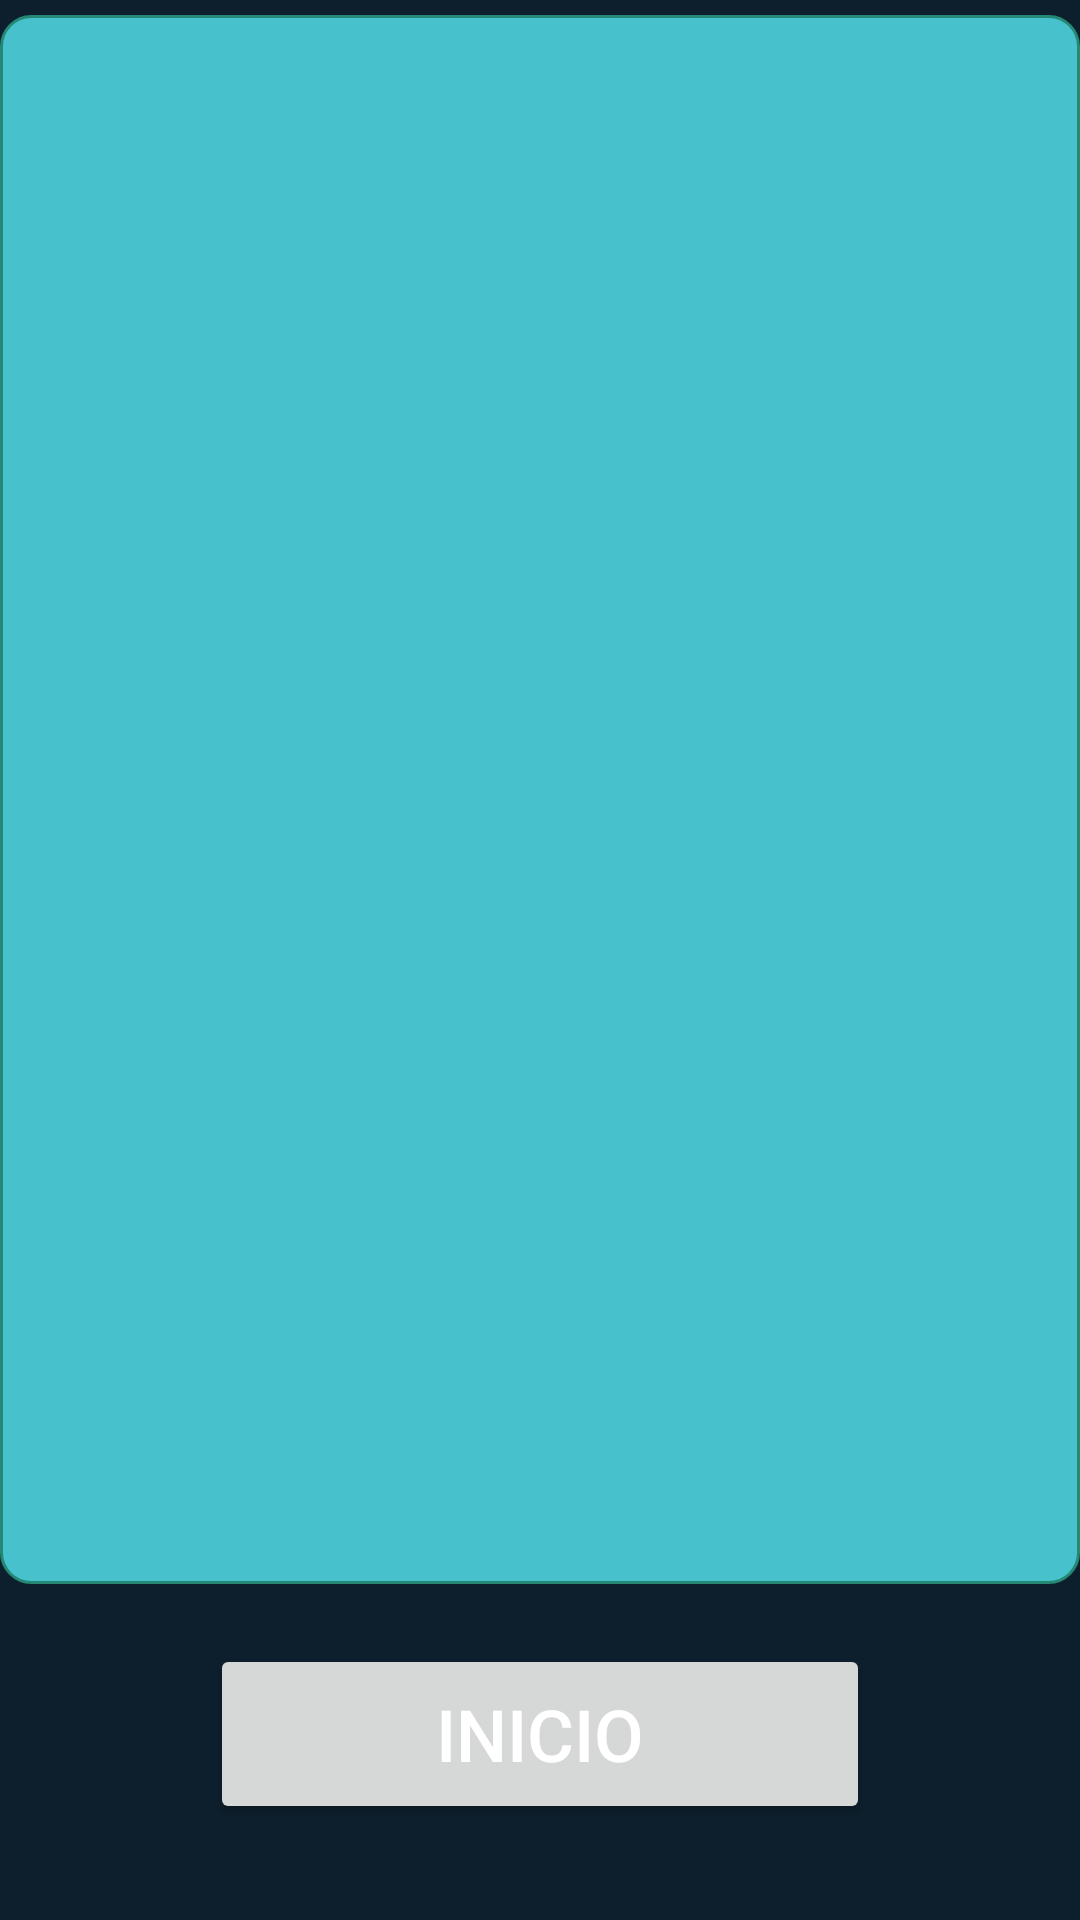

The Android layout XML behind this screen, and the referenced resources:
<!-- AndroidManifest.xml: application theme Theme.HV -->
<!-- res/layout/activity_vista_habito.xml -->
<?xml version="1.0" encoding="utf-8"?>
<androidx.constraintlayout.widget.ConstraintLayout xmlns:android="http://schemas.android.com/apk/res/android"
    xmlns:app="http://schemas.android.com/apk/res-auto"
    xmlns:tools="http://schemas.android.com/tools"
    android:id="@+id/main"
    android:layout_width="match_parent"
    android:layout_height="match_parent"
    tools:context=".VistaHabito">

    <androidx.recyclerview.widget.RecyclerView
        android:id="@+id/recyclerViewHabitos"
        android:layout_width="0dp"
        android:layout_height="0dp"
        android:layout_marginTop="5dp"
        android:layout_marginBottom="20dp"
        android:alpha="0.85"
        android:background="@xml/border_textview"
        app:layout_constraintBottom_toTopOf="@+id/Inicio"
        app:layout_constraintEnd_toEndOf="parent"
        app:layout_constraintStart_toStartOf="parent"
        app:layout_constraintTop_toTopOf="parent"
        tools:listitem="@layout/textrecyclerview" />

    <Button
        android:id="@+id/Inicio"
        android:layout_width="220dp"
        android:layout_height="60dp"
        android:layout_marginBottom="32dp"
        android:text="Inicio"
        android:textColor="#FFF"
        android:textSize="24sp"
        app:layout_constraintBottom_toBottomOf="parent"
        app:layout_constraintEnd_toEndOf="parent"
        app:layout_constraintStart_toStartOf="parent" />


</androidx.constraintlayout.widget.ConstraintLayout>
<!-- res/layout/textrecyclerview.xml (included above) -->
<?xml version="1.0" encoding="utf-8"?>
<androidx.constraintlayout.widget.ConstraintLayout xmlns:android="http://schemas.android.com/apk/res/android"
    xmlns:app="http://schemas.android.com/apk/res-auto"
    android:layout_width="match_parent"
    android:layout_height="wrap_content">

    <LinearLayout
        android:id="@+id/linear"
        android:layout_width="match_parent"
        android:layout_height="wrap_content"
        android:orientation="vertical"
        android:padding="16dp"
        android:background="@drawable/borde"
        app:layout_constraintEnd_toEndOf="parent"
        app:layout_constraintStart_toStartOf="parent"
        app:layout_constraintTop_toTopOf="parent">

        <Switch
            android:id="@+id/switchHabito"
            android:layout_width="match_parent"
            android:layout_height="wrap_content"
            android:textAlignment="textEnd" />

        <TextView
            android:id="@+id/txtName"
            android:layout_width="wrap_content"
            android:layout_height="wrap_content"
            android:text="Nombre"
            android:textColor="#000000"
            android:textSize="18sp"
            android:textStyle="bold" />

        <TextView
            android:id="@+id/txtHora"
            android:layout_width="wrap_content"
            android:layout_height="wrap_content"
            android:text="Hora"
            android:textColor="#000000"
            android:textSize="16sp" />

        <TextView
            android:id="@+id/txtFecha"
            android:layout_width="wrap_content"
            android:layout_height="wrap_content"
            android:text="Fecha"
            android:textColor="#000000"
            android:textSize="16sp" />

    </LinearLayout>

</androidx.constraintlayout.widget.ConstraintLayout>
<!-- resources referenced by this layout -->
<resources>
  <!-- drawable borde (drawable) -->
  <?xml version="1.0" encoding="utf-8"?>
  <shape xmlns:android="http://schemas.android.com/apk/res/android"
      android:shape="rectangle">
  
      <stroke
          android:width="1sp"
          android:color="#299C81"
          />
  
      <solid android:color="#52DFE9" />
  
      <padding
          android:bottom="10sp"
          android:left="10sp"
          android:right="10sp"
          android:top="10sp" />
      <corners android:radius="10dp"/>
  </shape>
  <style name="Theme.HV" parent="Base.Theme.HV" />
  <style name="Base.Theme.HV" parent="Theme.Material3.DayNight.NoActionBar">
          
          
          <item name="android:windowBackground">@color/background</item>
          <item name="colorPrimary">@color/buttonColor</item>
          <item name="android:textColorPrimary">@color/text</item>
          <item name="android:textColorSecondary">@color/text</item>
  
      </style>
  <color name="background">#0D1F2D</color>
  <color name="buttonColor">#299C81</color>
  <color name="text">#FFF</color>
</resources>
